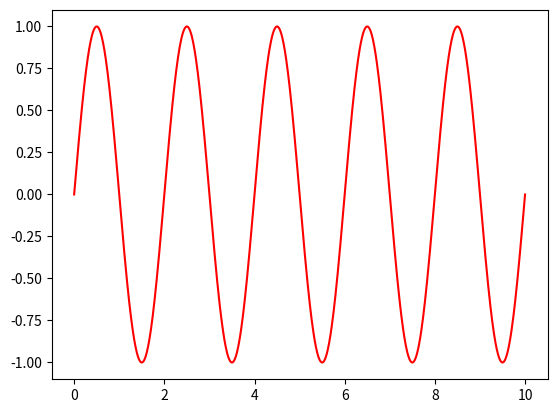

Python code for this plot:
import numpy as np
import matplotlib.pyplot as plt

#Ejemplo para graficar puntos en 2D
periodo = 2

# Definimos el array dimensional
x = np.linspace(0, 10, 1000)
# Definimos la funciÃ³n senoidal
y = np.sin(2*np.pi*x/periodo)  

plt.figure()
plt.plot(x,y,'r')
plt.show()

